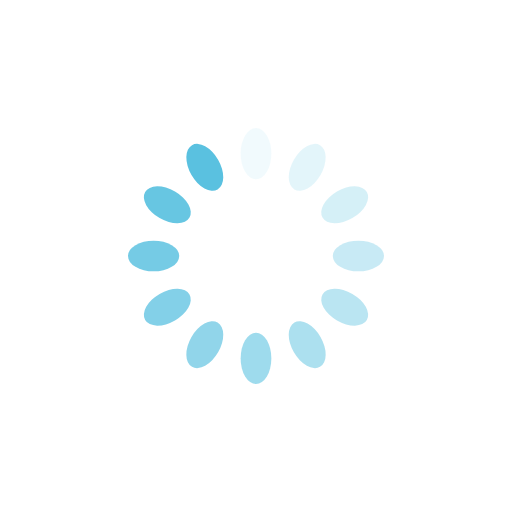
t = 0.00 s
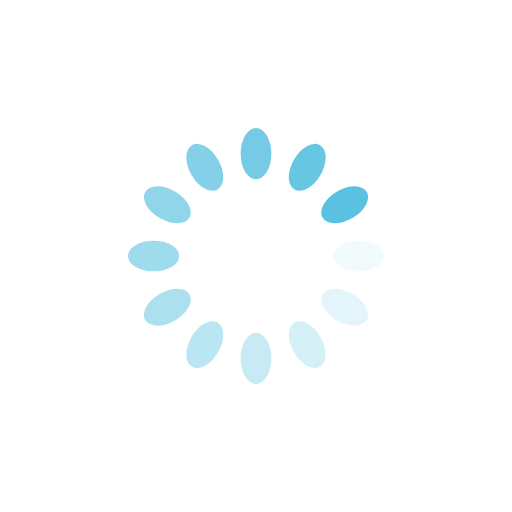
t = 0.25 s
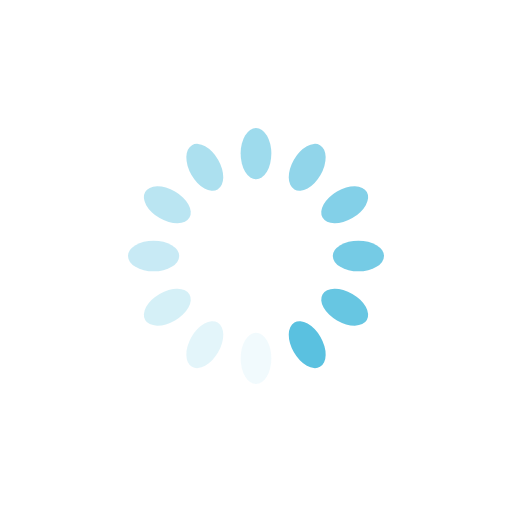
t = 0.50 s
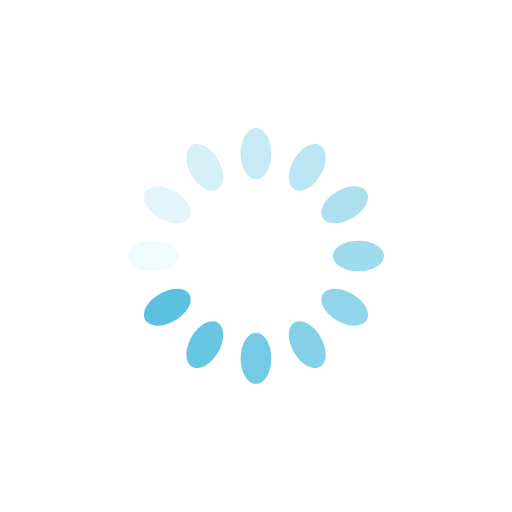
t = 0.75 s

The animated SVG that drew these frames (rendered in a browser with its animation timeline set to each time). Animation: 12 SMIL elements (animate=12); one cycle of 1.00 s, repeats indefinitely.

<svg class="lds-spinner" width="200px" height="200px" xmlns="http://www.w3.org/2000/svg" xmlns:xlink="http://www.w3.org/1999/xlink" viewBox="0 0 100 100" preserveAspectRatio="xMidYMid" style="animation-play-state: running; animation-delay: 0s; background: none;"><g transform="rotate(0 50 50)" style="animation-play-state: running; animation-delay: 0s;">
  <rect x="47" y="25" rx="9.4" ry="5" width="6" height="10" fill="#5ac1e0" style="animation-play-state: running; animation-delay: 0s;">
    <animate attributeName="opacity" values="1;0" keyTimes="0;1" dur="1s" begin="-0.9166666666666666s" repeatCount="indefinite" style="animation-play-state: running; animation-delay: 0s;"></animate>
  </rect>
</g><g transform="rotate(30 50 50)" style="animation-play-state: running; animation-delay: 0s;">
  <rect x="47" y="25" rx="9.4" ry="5" width="6" height="10" fill="#5ac1e0" style="animation-play-state: running; animation-delay: 0s;">
    <animate attributeName="opacity" values="1;0" keyTimes="0;1" dur="1s" begin="-0.8333333333333334s" repeatCount="indefinite" style="animation-play-state: running; animation-delay: 0s;"></animate>
  </rect>
</g><g transform="rotate(60 50 50)" style="animation-play-state: running; animation-delay: 0s;">
  <rect x="47" y="25" rx="9.4" ry="5" width="6" height="10" fill="#5ac1e0" style="animation-play-state: running; animation-delay: 0s;">
    <animate attributeName="opacity" values="1;0" keyTimes="0;1" dur="1s" begin="-0.75s" repeatCount="indefinite" style="animation-play-state: running; animation-delay: 0s;"></animate>
  </rect>
</g><g transform="rotate(90 50 50)" style="animation-play-state: running; animation-delay: 0s;">
  <rect x="47" y="25" rx="9.4" ry="5" width="6" height="10" fill="#5ac1e0" style="animation-play-state: running; animation-delay: 0s;">
    <animate attributeName="opacity" values="1;0" keyTimes="0;1" dur="1s" begin="-0.6666666666666666s" repeatCount="indefinite" style="animation-play-state: running; animation-delay: 0s;"></animate>
  </rect>
</g><g transform="rotate(120 50 50)" style="animation-play-state: running; animation-delay: 0s;">
  <rect x="47" y="25" rx="9.4" ry="5" width="6" height="10" fill="#5ac1e0" style="animation-play-state: running; animation-delay: 0s;">
    <animate attributeName="opacity" values="1;0" keyTimes="0;1" dur="1s" begin="-0.5833333333333334s" repeatCount="indefinite" style="animation-play-state: running; animation-delay: 0s;"></animate>
  </rect>
</g><g transform="rotate(150 50 50)" style="animation-play-state: running; animation-delay: 0s;">
  <rect x="47" y="25" rx="9.4" ry="5" width="6" height="10" fill="#5ac1e0" style="animation-play-state: running; animation-delay: 0s;">
    <animate attributeName="opacity" values="1;0" keyTimes="0;1" dur="1s" begin="-0.5s" repeatCount="indefinite" style="animation-play-state: running; animation-delay: 0s;"></animate>
  </rect>
</g><g transform="rotate(180 50 50)" style="animation-play-state: running; animation-delay: 0s;">
  <rect x="47" y="25" rx="9.4" ry="5" width="6" height="10" fill="#5ac1e0" style="animation-play-state: running; animation-delay: 0s;">
    <animate attributeName="opacity" values="1;0" keyTimes="0;1" dur="1s" begin="-0.4166666666666667s" repeatCount="indefinite" style="animation-play-state: running; animation-delay: 0s;"></animate>
  </rect>
</g><g transform="rotate(210 50 50)" style="animation-play-state: running; animation-delay: 0s;">
  <rect x="47" y="25" rx="9.4" ry="5" width="6" height="10" fill="#5ac1e0" style="animation-play-state: running; animation-delay: 0s;">
    <animate attributeName="opacity" values="1;0" keyTimes="0;1" dur="1s" begin="-0.3333333333333333s" repeatCount="indefinite" style="animation-play-state: running; animation-delay: 0s;"></animate>
  </rect>
</g><g transform="rotate(240 50 50)" style="animation-play-state: running; animation-delay: 0s;">
  <rect x="47" y="25" rx="9.4" ry="5" width="6" height="10" fill="#5ac1e0" style="animation-play-state: running; animation-delay: 0s;">
    <animate attributeName="opacity" values="1;0" keyTimes="0;1" dur="1s" begin="-0.25s" repeatCount="indefinite" style="animation-play-state: running; animation-delay: 0s;"></animate>
  </rect>
</g><g transform="rotate(270 50 50)" style="animation-play-state: running; animation-delay: 0s;">
  <rect x="47" y="25" rx="9.4" ry="5" width="6" height="10" fill="#5ac1e0" style="animation-play-state: running; animation-delay: 0s;">
    <animate attributeName="opacity" values="1;0" keyTimes="0;1" dur="1s" begin="-0.16666666666666666s" repeatCount="indefinite" style="animation-play-state: running; animation-delay: 0s;"></animate>
  </rect>
</g><g transform="rotate(300 50 50)" style="animation-play-state: running; animation-delay: 0s;">
  <rect x="47" y="25" rx="9.4" ry="5" width="6" height="10" fill="#5ac1e0" style="animation-play-state: running; animation-delay: 0s;">
    <animate attributeName="opacity" values="1;0" keyTimes="0;1" dur="1s" begin="-0.08333333333333333s" repeatCount="indefinite" style="animation-play-state: running; animation-delay: 0s;"></animate>
  </rect>
</g><g transform="rotate(330 50 50)" style="animation-play-state: running; animation-delay: 0s;">
  <rect x="47" y="25" rx="9.4" ry="5" width="6" height="10" fill="#5ac1e0" style="animation-play-state: running; animation-delay: 0s;">
    <animate attributeName="opacity" values="1;0" keyTimes="0;1" dur="1s" begin="0s" repeatCount="indefinite" style="animation-play-state: running; animation-delay: 0s;"></animate>
  </rect>
</g></svg>
